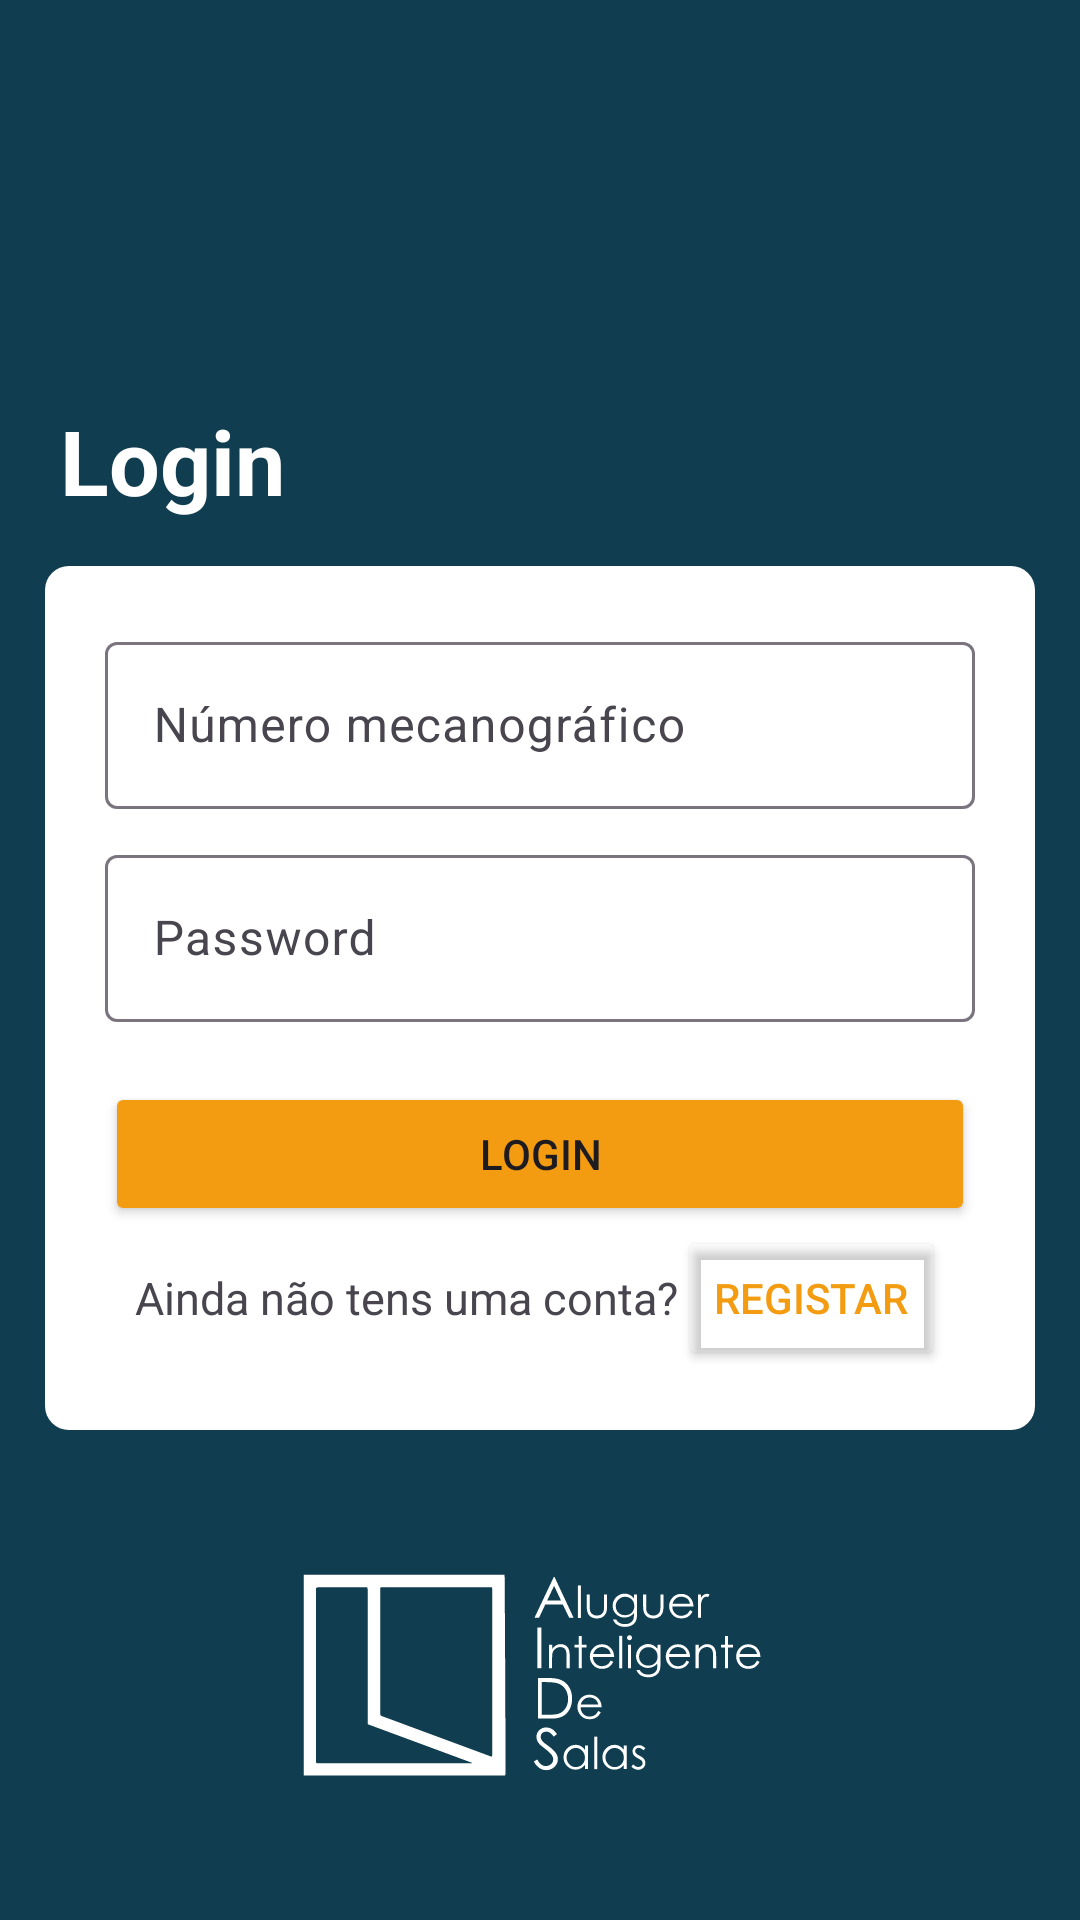

Write the Android layout XML for this screen, with the resource values it uses.
<!-- AndroidManifest.xml: application theme Theme.AIDS -->
<!-- res/layout/activity_login.xml -->
<?xml version="1.0" encoding="utf-8"?>
<androidx.constraintlayout.widget.ConstraintLayout xmlns:android="http://schemas.android.com/apk/res/android"
    xmlns:app="http://schemas.android.com/apk/res-auto"
    xmlns:tools="http://schemas.android.com/tools"
    android:layout_width="match_parent"
    android:layout_height="match_parent"
    android:background="@color/primary"
    tools:context=".Login.LoginActivity">

    <LinearLayout
        android:id="@+id/loading"
        android:layout_width="match_parent"
        android:layout_height="match_parent"
        android:gravity="center"
        android:visibility="gone"
        android:background="#20000000"
        android:orientation="vertical">

    <ProgressBar
        android:id="@+id/progressBar"
        android:layout_width="wrap_content"
        android:layout_height="wrap_content"
        android:layout_centerInParent="true"
        android:indeterminate="true"
        android:indeterminateTint="#F39C12"
        android:visibility="visible" />

    </LinearLayout>

    <LinearLayout
        android:layout_width="match_parent"
        android:layout_height="match_parent"
        android:layout_marginBottom="30dp"
        android:gravity="center"
        android:orientation="vertical">

        <TextView
            android:id="@+id/textView_Title"
            android:layout_width="wrap_content"
            android:layout_height="wrap_content"
            android:layout_gravity="left"
            android:layout_marginStart="20dp"
            android:text="Login"
            android:textColor="@color/white"
            android:textSize="30sp"
            android:textStyle="bold" />

        <LinearLayout
            android:id="@+id/layoutWithInternet"
            android:layout_width="match_parent"
            android:layout_height="wrap_content"
            android:layout_marginHorizontal="15dp"
            android:layout_marginTop="15dp"
            android:background="@drawable/card_white"
            android:orientation="vertical"
            android:padding="20dp"
            app:layout_constraintTop_toBottomOf="@+id/roomidView">

            <com.google.android.material.textfield.TextInputLayout
                android:id="@+id/textInputLayout_NMec"
                android:layout_width="match_parent"
                android:layout_height="wrap_content"
                android:hint="Número mecanográfico"
                app:hintTextColor="@color/white">

                <com.google.android.material.textfield.TextInputEditText
                    android:id="@+id/edit_text_nmechanographic"
                    android:layout_width="match_parent"
                    android:layout_height="wrap_content"
                    android:inputType="numberSigned" />

            </com.google.android.material.textfield.TextInputLayout>

            <com.google.android.material.textfield.TextInputLayout
                android:id="@+id/textInputLayout_Password"
                android:layout_width="match_parent"
                android:layout_height="wrap_content"
                android:layout_marginTop="10dp"
                android:hint="Password"
                app:hintTextColor="@color/white">

                <com.google.android.material.textfield.TextInputEditText
                    android:id="@+id/edit_text_password"
                    android:layout_width="match_parent"
                    android:layout_height="wrap_content"
                    android:inputType="textPassword" />

            </com.google.android.material.textfield.TextInputLayout>

            <Button
                android:id="@+id/button_login"
                android:layout_width="match_parent"
                android:layout_height="wrap_content"
                android:layout_marginTop="20dp"
                android:backgroundTint="#F39C12"
                android:text="Login" />


            <LinearLayout
                android:layout_width="match_parent"
                android:layout_height="wrap_content"
                android:gravity="center"
                android:orientation="horizontal">

                <TextView
                    android:id="@+id/textView_have_account"
                    android:layout_width="wrap_content"
                    android:layout_height="wrap_content"
                    android:gravity="center"
                    android:text="Ainda não tens uma conta?"
                    android:textSize="15sp" />

                <Button
                    android:id="@+id/button_register"
                    android:layout_width="wrap_content"
                    android:layout_height="wrap_content"
                    android:backgroundTint="@android:color/transparent"
                    android:text="Registar"
                    android:textColor="#F39C12" />

            </LinearLayout>

        </LinearLayout>

        <LinearLayout
            android:id="@+id/layoutWithoutInternet"
            android:layout_width="match_parent"
            android:layout_height="wrap_content"
            android:layout_marginLeft="30dp"
            android:layout_marginTop="15dp"
            android:layout_marginRight="30dp"
            android:background="@drawable/card_white"
            android:orientation="vertical"
            android:paddingTop="70dp"
            android:paddingBottom="70dp"
            android:visibility="gone"
            app:layout_constraintTop_toBottomOf="@+id/roomidView">

            <ImageView
                android:id="@+id/imageView_without_internet"
                android:layout_width="match_parent"
                android:layout_height="75dp"
                android:layout_marginBottom="30dp"
                android:src="@drawable/no_wifi"
                app:layout_constraintBottom_toBottomOf="parent"
                app:tint="@color/black" />

            <TextView
                android:layout_width="match_parent"
                android:layout_height="wrap_content"
                android:gravity="center"
                android:text="Woops estás offline"
                android:textColor="@color/black"
                android:textStyle="bold"
                android:textSize="20dp" />

            <TextView
                android:layout_width="match_parent"
                android:layout_height="wrap_content"
                android:gravity="center"
                android:layout_marginTop="10dp"
                android:text="Verifica a tua ligação à internet"
                android:textColor="@color/black"
                android:textSize="15dp" />

        </LinearLayout>

    </LinearLayout>

    <ImageView
        android:id="@+id/imageView"
        android:layout_width="match_parent"
        android:layout_height="100dp"
        android:layout_marginBottom="30dp"
        android:src="@drawable/logo_aids"
        app:layout_constraintBottom_toBottomOf="parent"
        app:tint="@color/white" />


</androidx.constraintlayout.widget.ConstraintLayout>
<!-- resources referenced by this layout -->
<resources>
  <color name="black">#FF000000</color>
  <color name="primary">#103D50</color>
  <color name="white">#FFFFFFFF</color>
  <!-- drawable card_white (drawable) -->
  <?xml version="1.0" encoding="utf-8"?>
  <selector xmlns:android="http://schemas.android.com/apk/res/android">
      <item>
          <shape
              android:shape="rectangle">
              >
              <corners
                  android:bottomLeftRadius="8dp"
                  android:bottomRightRadius="8dp"
                  android:topLeftRadius="8dp"
                  android:topRightRadius="8dp" />
              <solid
                  android:color="@color/white" />
          </shape>
      </item>
  </selector>
  <!-- drawable logo_aids: vector/xml drawable (drawable, 11737 chars, omitted) -->
  <!-- drawable no_wifi: vector/xml drawable (drawable, 2043 chars, omitted) -->
  <style name="Theme.AIDS" parent="Base.Theme.AIDS" />
  <style name="Base.Theme.AIDS" parent="Theme.Material3.DayNight.NoActionBar">
          
          
      </style>
</resources>
